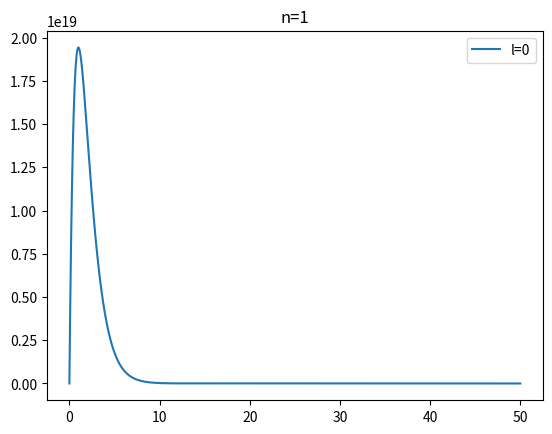
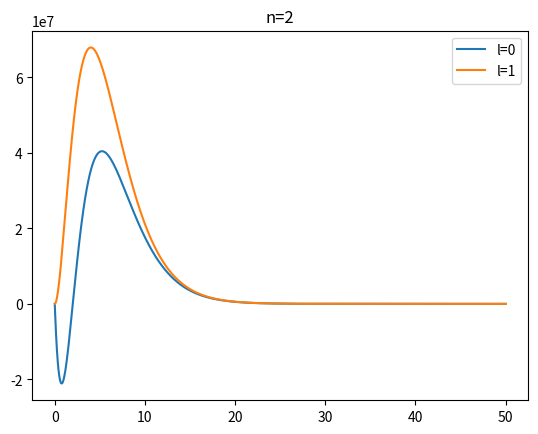
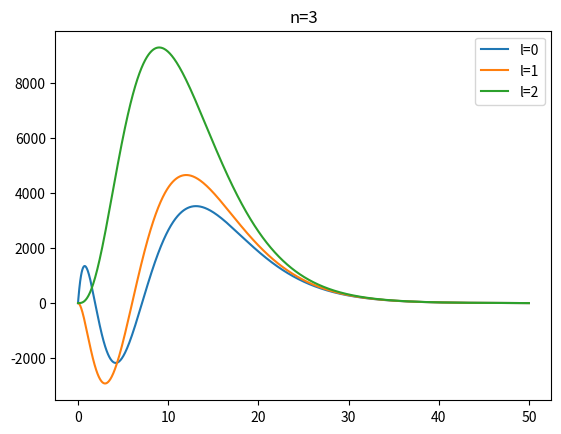

The script that saved these images, in order:
# -*- coding: utf-8 -*-

import numpy as np
import matplotlib.pyplot as plt
#Parametros del problema
npuntos=5000 #Número puntos en x
infty=50. #Dónde esta el infinito

a=1.2 #Valor inicial de la energía
da=0.001*a #Salto a la hora de hacer el shooting
tol=1e-9 #Tolerancia del shooting
nit=70 #Iteraciones del shooting
u=np.linspace(infty,1e-6, npuntos) #Array de puntos
h=abs(u[1]-u[0]) #Paso en u

def V(r,n,l,E):
    '''f(x) para el átomo de hidrógeno'''
    return (1/r**2*l*(l+1)-2./r+E)

def lacosa(a,npa,n,l):
    
    p0=np.array([0,h]) #Condiciones iniciales
    def ecsro(a,npa):
        '''Método de Numerov'''
    
        p=np.array(p0)
        ph=p0*(1-1/12.*h**2*V(u[0:2],n,l,a)) #Pasamos a las phi
        ph=np.concatenate((ph,np.zeros(npa-2))) #Relleno con ceros
        p=np.concatenate((p,np.zeros(npa-2)))
        for i in range(2,npa): #Aplico la fórmula
            ph[i]=2*ph[i-1]-ph[i-2]+h**2*V(u[i-1],n,l,a)*p[i-1]    
            p[i]=ph[i]/(1-1/12.*h**2*V(u[i],n,l,a))
        return p 
    
    p= ecsro(a,npa) #Solución inicial
    
    a0=a #Guardo el valor de a
    da=abs(0.01*a) #Redefino el salto para que no de problemas
    i=1 #Contador
    while abs(p[-1])>tol and i<400: #Si no es cero en infinito
        a=a-da #Como las energías son negativas y van acercándose a cero, a disminuye
        p1=ecsro(a,npa) #Calcula función de onda para otra energia
        if p1[-1]*p[-1]<0: #Si hay raiz
            a0+=(i-1)*da
            print("Autovalor encontrado: ","n=",n," l=",l)
            break #Nos vamos al bucle de bisección
        else: #Cambiamos el a
            a=a-da            
        i+=1
    i=0 #Reinicio el contador
    p2=np.array([2*tol])
    while i<nit and abs(p2[-1])>tol: #Bisección
        i+=1
        ce=(a+a0)/2.
        p2=ecsro(ce,npa)
        if p2[-1]*p[-1]<0:
            a=ce    
        else:
            a0=ce      
    return p2, ce

nfun=3 # n máximo para sacar funciones (saca nfun figuras con 2nfun-1 plots)
autov=np.array([])
#Ploteo las funciones para los valores de l permitidos
for n in range(1,nfun+1):
    plt.figure()
    plt.title("n=%i"%int(n))
    pf1,a=lacosa(a-da,npuntos,n,0)
    plt.plot(u,pf1,label="l=0")
    autov=np.append(autov,a)
    for l in range(1,n):
        pf1,b=lacosa(a+10*da,npuntos,n,l)
        autov=np.append(autov,b)       
        plt.plot(u,pf1,label="l=%i" %int(l))  
    plt.legend()
enes=np.sqrt(1/autov) #Revierto el cálculo de la energía al número cuántico n
print("n= ",enes)